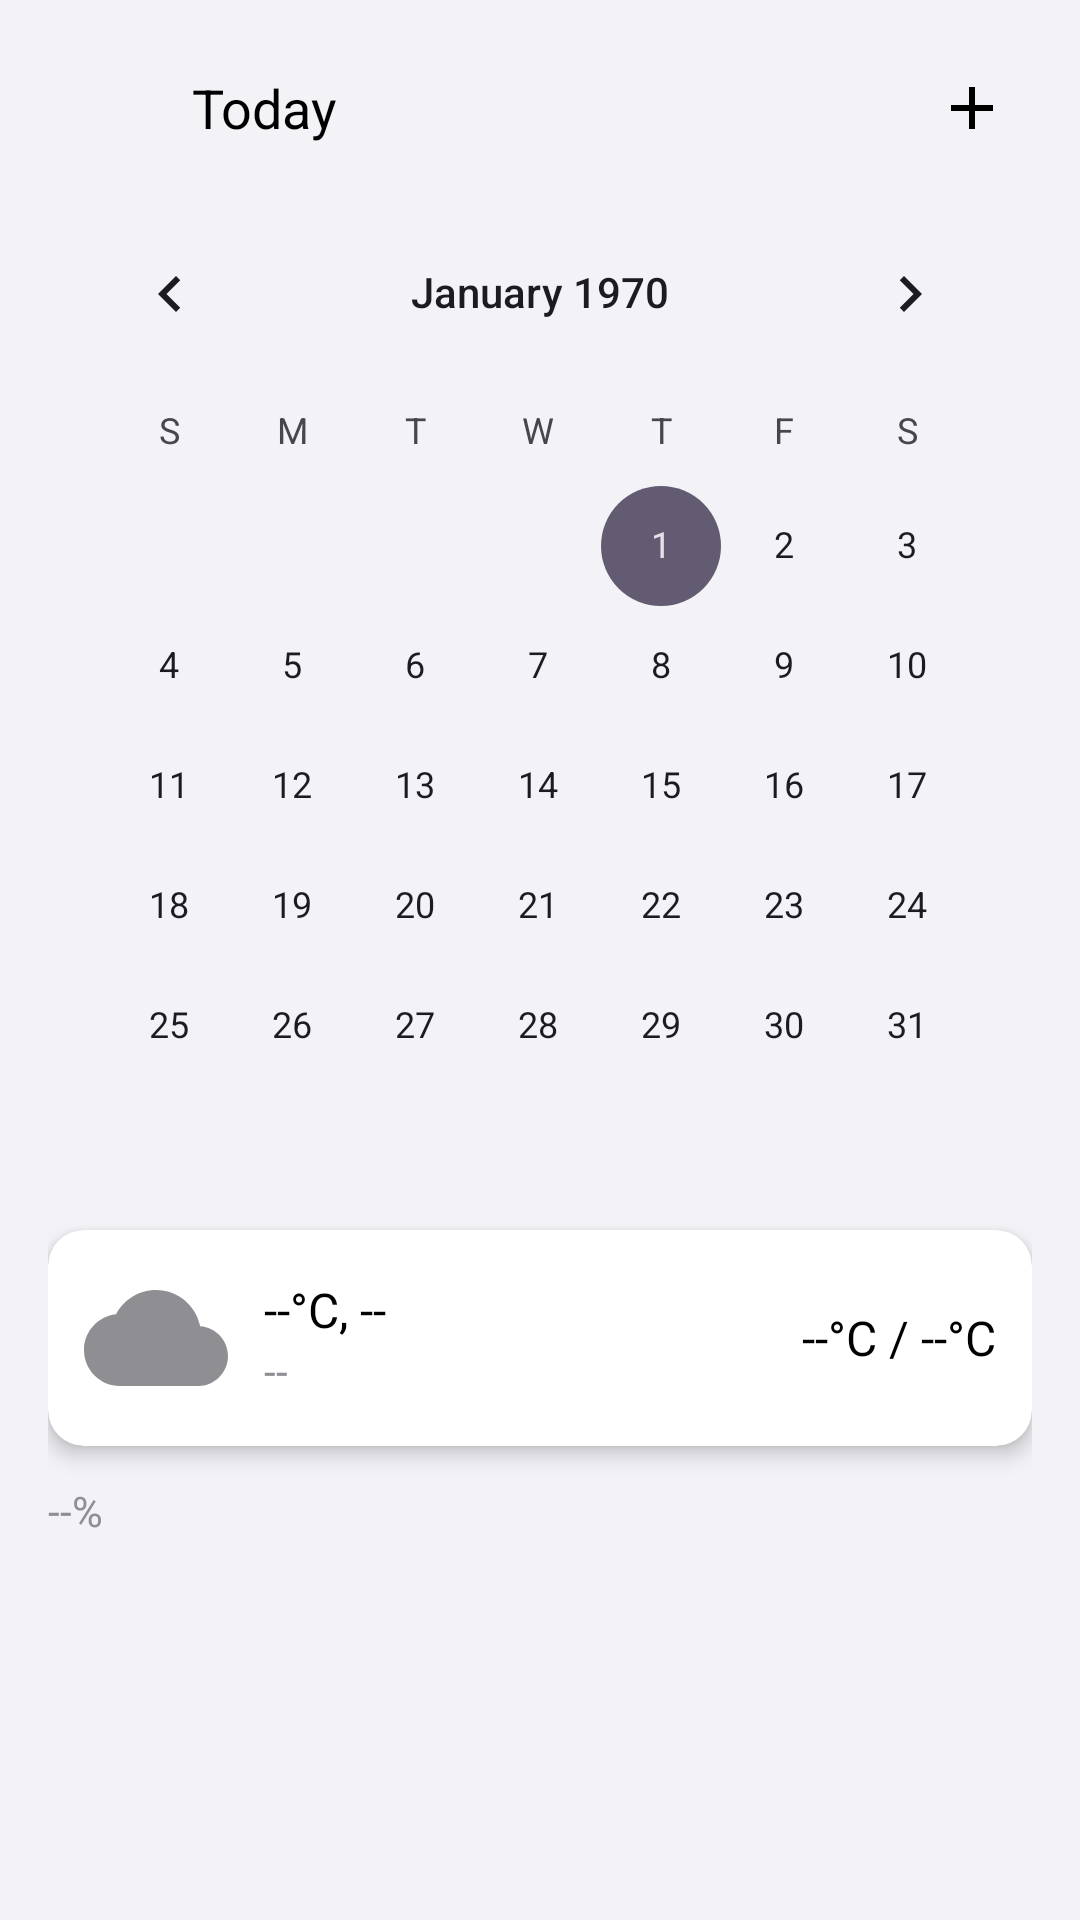

The Android layout XML behind this screen, and the referenced resources:
<!-- AndroidManifest.xml: application theme Theme.App -->
<!-- res/layout/activity_weather_calendar.xml -->
<?xml version="1.0" encoding="utf-8"?>
<LinearLayout xmlns:android="http://schemas.android.com/apk/res/android"
    xmlns:app="http://schemas.android.com/apk/res-auto"
    android:orientation="vertical"
    android:layout_width="match_parent"
    android:layout_height="match_parent"
    android:background="@color/background_light"
    android:padding="16dp">

    <LinearLayout
        android:layout_width="match_parent"
        android:layout_height="wrap_content"
        android:orientation="horizontal"
        android:gravity="center_vertical"
        android:paddingBottom="8dp">

        <ImageView
            android:id="@+id/btnBack"
            android:layout_width="40dp"
            android:layout_height="40dp"
            android:background="?attr/selectableItemBackgroundBorderless"
            android:src="@drawable/ic_back"
            android:contentDescription="Back"
            android:padding="8dp" />

        <TextView
            android:id="@+id/tvSelectedDate"
            android:layout_width="0dp"
            android:layout_height="wrap_content"
            android:layout_weight="1"
            android:text="Today"
            android:textSize="18sp"
            android:textColor="@color/text_primary_light"
            android:paddingStart="8dp" />

        <ImageView
            android:id="@+id/btnAddEvent"
            android:layout_width="40dp"
            android:layout_height="40dp"
            android:background="?attr/selectableItemBackgroundBorderless"
            android:src="@drawable/ic_add"
            android:contentDescription="Add"
            android:padding="8dp" />

    </LinearLayout>

    <CalendarView
        android:id="@+id/calendarView"
        android:layout_width="match_parent"
        android:layout_height="wrap_content"
        android:layout_marginBottom="8dp" />

    <androidx.cardview.widget.CardView
        android:layout_width="match_parent"
        android:layout_height="wrap_content"
        app:cardCornerRadius="12dp"
        app:cardElevation="4dp"
        android:layout_marginBottom="12dp">

        <LinearLayout
            android:layout_width="match_parent"
            android:layout_height="wrap_content"
            android:orientation="horizontal"
            android:padding="12dp"
            android:gravity="center_vertical">

            <ImageView
                android:id="@+id/ivForecastIcon"
                android:layout_width="48dp"
                android:layout_height="48dp"
                android:src="@drawable/ic_cloudy"
                android:contentDescription="Forecast Icon" />

            <LinearLayout
                android:layout_width="0dp"
                android:layout_height="wrap_content"
                android:layout_weight="1"
                android:orientation="vertical"
                android:paddingStart="12dp">

                <TextView
                    android:id="@+id/tvDateWeather"
                    android:layout_width="wrap_content"
                    android:layout_height="wrap_content"
                    android:text="--°C, --"
                    android:textColor="@color/text_primary_light"
                    android:textSize="16sp" />

                <TextView
                    android:id="@+id/tvForecastDesc"
                    android:layout_width="wrap_content"
                    android:layout_height="wrap_content"
                    android:text="--"
                    android:textColor="@color/text_secondary_light"
                    android:textSize="14sp" />

            </LinearLayout>

            <TextView
                android:id="@+id/tvForecastTemp"
                android:layout_width="wrap_content"
                android:layout_height="wrap_content"
                android:text="--°C / --°C"
                android:textColor="@color/text_primary_light"
                android:textSize="16sp" />

        </LinearLayout>

    </androidx.cardview.widget.CardView>

    <TextView
        android:id="@+id/tvPrecipitationChance"
        android:layout_width="wrap_content"
        android:layout_height="wrap_content"
        android:text="--%"
        android:textColor="@color/text_secondary_light"
        android:layout_marginBottom="8dp" />

    <androidx.recyclerview.widget.RecyclerView
        android:id="@+id/rvWeatherEvents"
        android:layout_width="match_parent"
        android:layout_height="0dp"
        android:layout_weight="1" />

    <TextView
        android:id="@+id/tvNoEvents"
        android:layout_width="match_parent"
        android:layout_height="wrap_content"
        android:text="No events"
        android:textColor="@color/text_secondary_light"
        android:gravity="center"
        android:visibility="gone"
        android:padding="12dp" />

</LinearLayout>
<!-- resources referenced by this layout -->
<resources>
  <color name="background_light">#F2F2F7</color>
  <color name="text_primary_light">#000000</color>
  <color name="text_secondary_light">#8E8E93</color>
  <!-- drawable ic_add (drawable) -->
  <vector xmlns:android="http://schemas.android.com/apk/res/android"
      android:width="24dp"
      android:height="24dp"
      android:viewportWidth="24"
      android:viewportHeight="24"
      android:tint="?attr/colorOnSurface">
    <path
        android:fillColor="@android:color/white"
        android:pathData="M19,13H13v6h-2v-6H5v-2h6V5h2v6h6v2z"/>
  </vector>
  <!-- drawable ic_cloudy (drawable) -->
  <?xml version="1.0" encoding="utf-8"?>
  <vector xmlns:android="http://schemas.android.com/apk/res/android"
      android:width="24dp"
      android:height="24dp"
      android:viewportWidth="24"
      android:viewportHeight="24">
    <path
        android:fillColor="@color/cloudy"
        android:pathData="M19.36,10.04C18.67,6.59 15.64,4 12,4 9.11,4 6.6,5.64 5.35,8.04 2.34,8.36 0,10.91 0,14c0,3.31 2.69,6 6,6h13c2.76,0 5,-2.24 5,-5 0,-2.64 -2.05,-4.78 -4.64,-4.96z"/>
  </vector>
  <style name="Theme.App" parent="Base.Theme.App" />
  <color name="cloudy">#8E8E93</color>
  <style name="Base.Theme.App" parent="Theme.Material3.DayNight.NoActionBar">
          
          <item name="colorPrimary">@color/primary_blue</item>
          <item name="colorPrimaryVariant">@color/primary_blue_dark</item>
          <item name="colorOnPrimary">@color/white</item>
          
          
          <item name="android:colorBackground">@color/background_light</item>
          <item name="colorSurface">@color/card_background_light</item>
          <item name="colorOnSurface">@color/text_primary_light</item>
          
          
          <item name="android:statusBarColor">@android:color/transparent</item>
          <item name="android:windowLightStatusBar">true</item>
          
          
          <item name="android:windowTranslucentStatus">false</item>
          <item name="android:windowDrawsSystemBarBackgrounds">true</item>
      </style>
  <color name="primary_blue">#007AFF</color>
  <color name="primary_blue_dark">#0056CC</color>
  <color name="white">#FFFFFFFF</color>
  <color name="card_background_light">#FFFFFF</color>
</resources>
